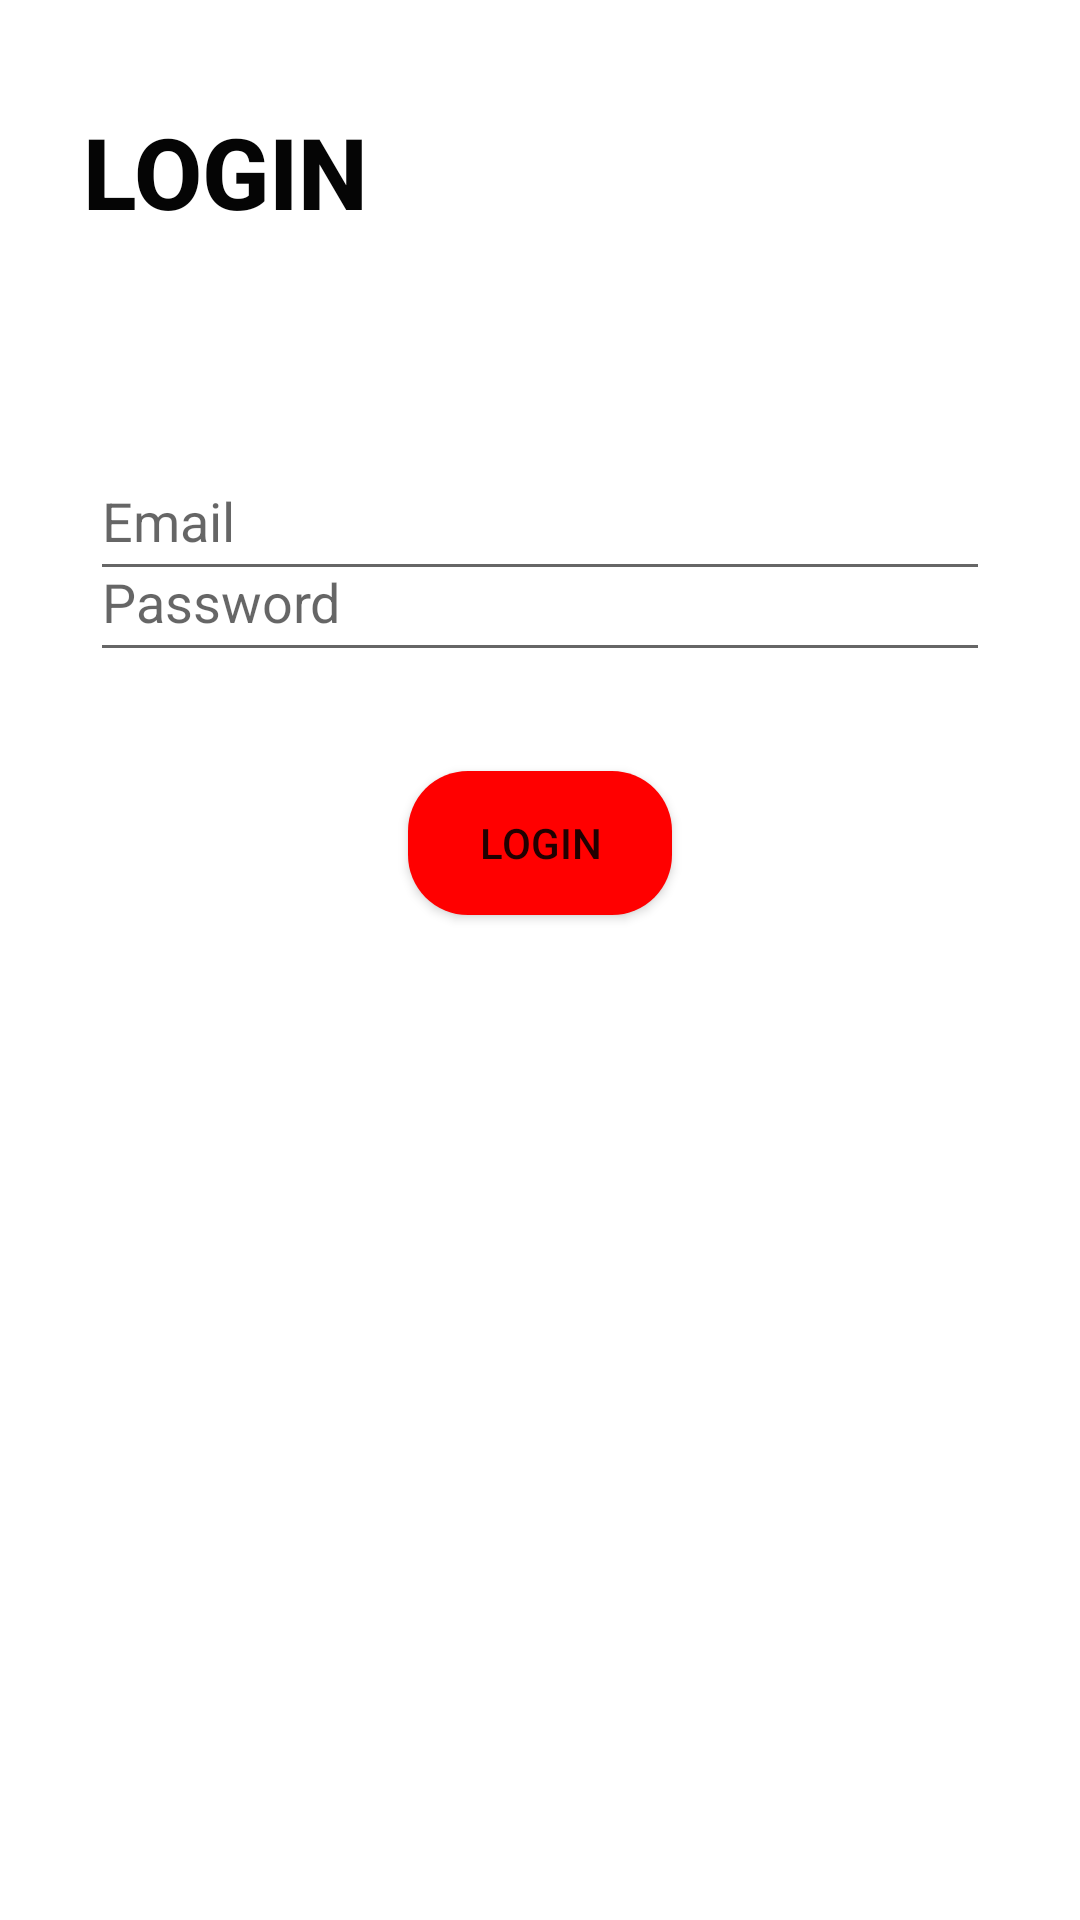

Android layout source for this screen:
<!-- AndroidManifest.xml: application theme Theme.Debug -->
<!-- res/layout/activity_login1.xml -->
<?xml version="1.0" encoding="utf-8"?>
<androidx.constraintlayout.widget.ConstraintLayout xmlns:android="http://schemas.android.com/apk/res/android"
    xmlns:app="http://schemas.android.com/apk/res-auto"
    xmlns:tools="http://schemas.android.com/tools"
    android:layout_width="match_parent"
    android:layout_height="match_parent"
    tools:context=".LoginActivity1">

    <com.google.android.material.textfield.TextInputEditText
        android:id="@+id/username3"
        android:layout_width="300dp"
        android:layout_height="50dp"
        android:layout_marginStart="50dp"
        android:layout_marginTop="62dp"
        android:layout_marginEnd="50dp"
        android:hint="Email"
        app:layout_constraintEnd_toEndOf="parent"
        app:layout_constraintStart_toStartOf="parent"
        app:layout_constraintTop_toBottomOf="@+id/textView3" />

    <Button
        android:id="@+id/signup3"
        android:layout_width="wrap_content"
        android:layout_height="wrap_content"
        android:layout_marginStart="100dp"
        android:layout_marginTop="10dp"
        android:layout_marginEnd="100dp"
        android:layout_marginBottom="408dp"
        android:background="@drawable/buttonred"
        android:text="Login"
        app:layout_constraintBottom_toBottomOf="parent"
        app:layout_constraintEnd_toEndOf="parent"
        app:layout_constraintStart_toStartOf="parent"
        app:layout_constraintTop_toBottomOf="@+id/password3" />

    <TextView
        android:id="@+id/textView3"
        android:layout_width="300dp"
        android:layout_height="50dp"
        android:layout_marginStart="53dp"
        android:layout_marginTop="35dp"
        android:layout_marginEnd="58dp"
        android:fontFamily="sans-serif-medium"
        android:text="LOGIN"
        android:textAlignment="viewStart"
        android:textAllCaps="true"
        android:textColor="#050505"
        android:textSize="33dp"
        android:textStyle="bold"
        app:layout_constraintEnd_toEndOf="parent"
        app:layout_constraintStart_toStartOf="parent"
        app:layout_constraintTop_toTopOf="parent" />

    <EditText
        android:id="@+id/password3"
        android:layout_width="300dp"
        android:layout_height="50dp"
        android:layout_marginStart="50dp"
        android:layout_marginTop="50dp"
        android:layout_marginEnd="50dp"
        android:layout_marginBottom="23dp"
        android:ems="10"
        android:hint="Password"
        android:inputType="textPassword"
        app:layout_constraintBottom_toTopOf="@+id/signup3"
        app:layout_constraintEnd_toEndOf="parent"
        app:layout_constraintStart_toStartOf="parent"
        app:layout_constraintTop_toBottomOf="@+id/username3" />
</androidx.constraintlayout.widget.ConstraintLayout>
<!-- resources referenced by this layout -->
<resources>
  <!-- drawable buttonred (drawable) -->
  <?xml version="1.0" encoding="utf-8"?>
  <shape android:shape="rectangle" xmlns:android="http://schemas.android.com/apk/res/android">
      <solid android:color="#FF0000"/>
      <corners android:radius="20dp"/>
  
  </shape>
  <style name="Theme.Debug" parent="Theme.MaterialComponents.DayNight.DarkActionBar">
          
          <item name="colorPrimary">#DB0000</item>
          <item name="colorPrimaryVariant">@color/black_700</item>
          <item name="colorOnPrimary">@color/white</item>
          
          <item name="colorSecondary">@color/teal_200</item>
          <item name="colorSecondaryVariant">@color/teal_700</item>
          <item name="colorOnSecondary">@color/black</item>
          
          <item name="android:statusBarColor">#DB0000</item>
          
      </style>
  <color name="black_700">#000000</color>
  <!-- not gathered from this repository: default colours our renderer supplied (Android Studio template values) -->
  <color name="teal_200">#FF03DAC5</color>
  <color name="teal_700">#FF018786</color>
  <color name="black">#FF000000</color>
  <color name="white">#FFFFFFFF</color>
</resources>
